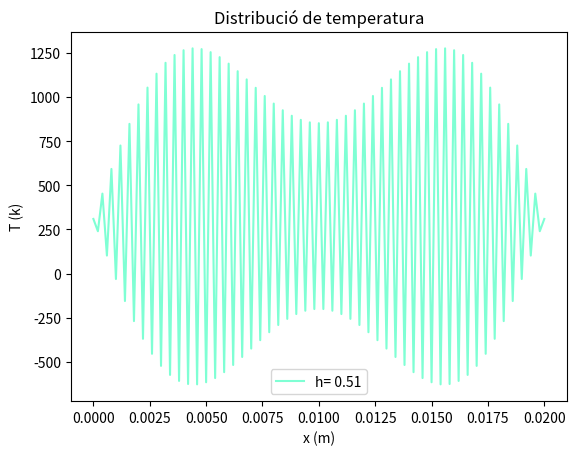
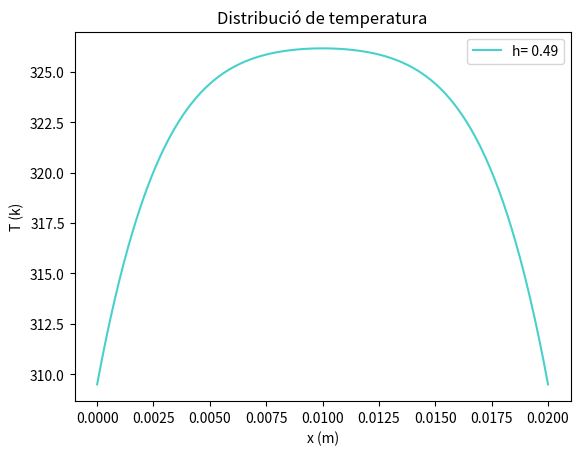
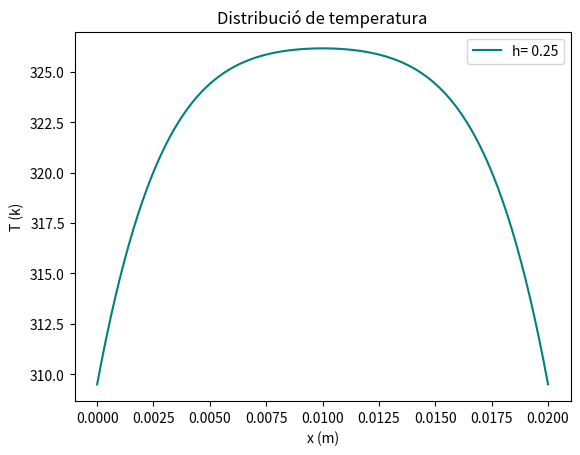

Source code (Python) for these figures, in order:
import numpy as np
import matplotlib.pyplot as plt

#Definim primer les condicions inicials
T_cos = 36.5 + 273 #K, temperatura inicial i a la frontera
z = 0.56 #W/(m*K)
cv = 3698 #J/(kg*K)
rho = 1081 #kg/m^3
sigma = 0.472 #S/m
alpha = z/(cv*rho)
Delta_V = 40 #V

#Constants de normalització
T0 = sigma * (Delta_V)**2 / (2*z)
d = 0.02 #m, gruix de paret entre els ventricles
t0 = d**2/alpha

#Mallats
h1 = 0.51
h2 = 0.49
h3 = 0.25
N = 101

#Intervals
Delta_x = 1/(N-1) #perquè al normalitzar, el domini de x és [0,1]


h=[h1, h2, h3]
dt = [h1*Delta_x**2, h2*Delta_x**2, h3*Delta_x**2]


for k in range(len(h)):
    Delta_t = dt[k]

    t_max = 0.025
    t_passes = int(round(t_max/Delta_t)) #nombre de passes (quants intervals de t hi ha). Important arrodonir

    #El que passa aquí és que per h=0.25 arrodoneix cap a dalt (1000 passes) i llavors 1000*delta t> 0.025, pero NO passa el mateix pels altres h's perquè arrodoneix cap abaix. haurem de definir-nos un t nou--> t_real
    t_real = t_passes*Delta_t
    T = np.zeros((t_passes+1,N))

    #condicions inicials i de contorn
    T[0] = T_cos/T0
    T[:,0] = T_cos/T0
    T[:,-1] = T_cos/T0

    gamma = Delta_t / Delta_x**2

    for j in range(t_passes):
        for i in range(1, N-1):
            T[j+1,i] = T[j,i] + gamma*(T[j, i+1] -2*T[j,i]+T[j,i-1]) + Delta_t

    #per obtenir els valors de les temperatures a t_a (t_max), li demano que em tregui la ultima fila, aixi tinc les temperatures finals per cada posicio (N)
    T_final = T[-1, :]

    #print('Pel cas h= ',h[k], 'el vector temperatura final és: ', T_final)

    #ara fem el plot de la distribució de temperatura per cada h:

    #Generem les x, que com estan uniformement distribuïdes, les podem generar amb linspace, amb N punts entre 0 i 1.
    x_espai=np.linspace(0, 1, N)

    #"Desnormalitzem"
    T_expl = T_final*T0
    x_expl = x_espai*d

    colors = ['aquamarine', 'mediumturquoise', 'teal']
    plt.plot(x_expl, T_expl, label='h= ' + str(h[k]), color=colors[k])


    plt.xlabel('x (m)')
    plt.ylabel('T (k)')
    plt.title('Distribució de temperatura')
    plt.legend()

    plt.show()
